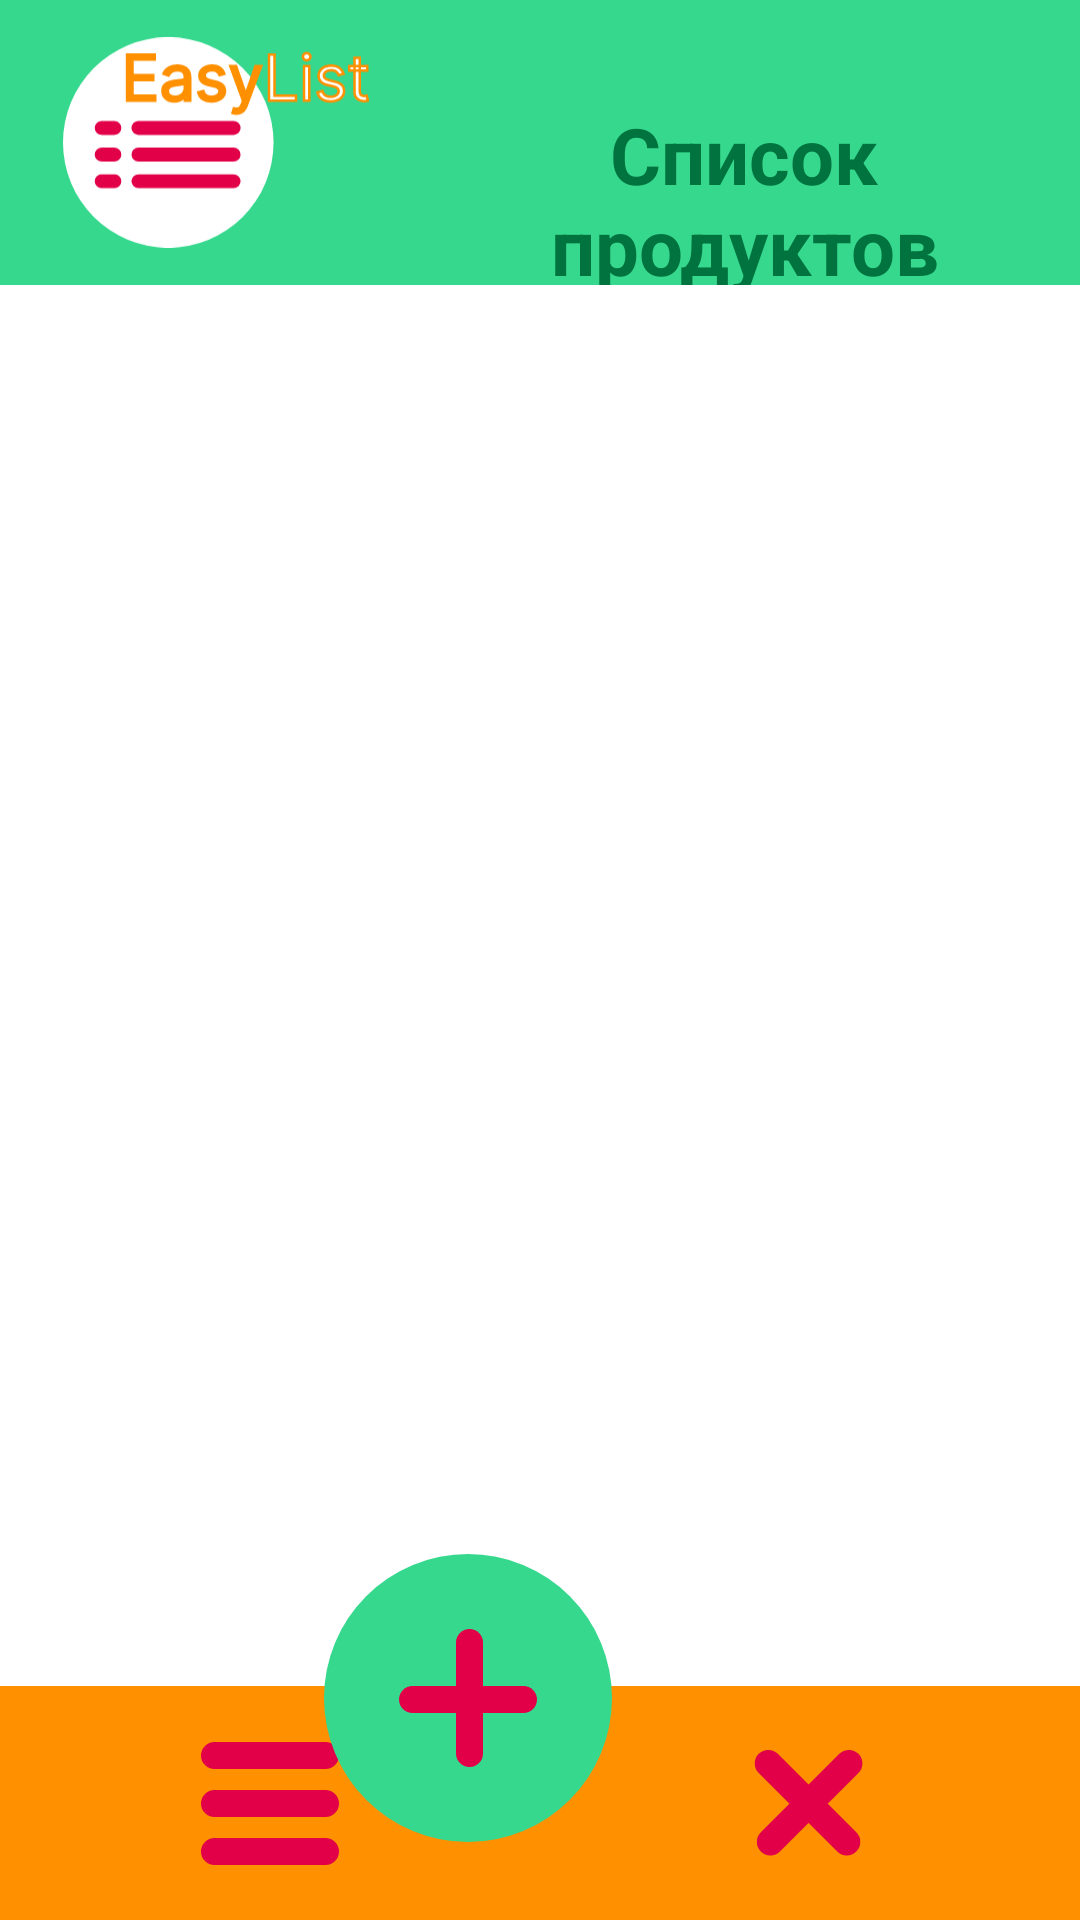

Here is an Android app screen rendered from its layout file. Give the layout XML and the strings, colors and styles it references.
<!-- AndroidManifest.xml: application theme Theme.GroceryList -->
<!-- res/layout/activity_list.xml -->
<?xml version="1.0" encoding="utf-8"?>
<androidx.constraintlayout.widget.ConstraintLayout xmlns:android="http://schemas.android.com/apk/res/android"
    xmlns:app="http://schemas.android.com/apk/res-auto"
    xmlns:tools="http://schemas.android.com/tools"
    android:layout_width="match_parent"
    android:layout_height="match_parent"
    android:layout_row="2"
    android:layout_column="1"
    android:background="#00FFFFFF">

    <androidx.recyclerview.widget.RecyclerView
        android:id="@+id/recyclerView"
        android:layout_width="0dp"
        android:layout_height="0dp"
        android:layout_marginTop="18dp"
        android:layout_marginBottom="20dp"
        android:isScrollContainer="true"
        android:nestedScrollingEnabled="false"
        app:layout_constraintBottom_toTopOf="@+id/addButton"
        app:layout_constraintEnd_toEndOf="parent"
        app:layout_constraintStart_toStartOf="parent"
        app:layout_constraintTop_toBottomOf="@+id/TitleBar" />

    <LinearLayout
        android:id="@+id/BottomAppBar"
        android:layout_width="0dp"
        android:layout_height="78dp"
        android:background="#FF9000"
        android:backgroundTint="#FF9000"
        android:contextClickable="false"
        android:orientation="horizontal"
        app:layout_constraintBottom_toBottomOf="parent"
        app:layout_constraintEnd_toEndOf="parent"
        app:layout_constraintHorizontal_bias="0.666"
        app:layout_constraintStart_toStartOf="parent">

        <ImageButton
            android:id="@+id/menuButton"
            android:layout_width="0dp"
            android:layout_height="match_parent"
            android:layout_weight="1"
            android:backgroundTint="#00FFFFFF"
            android:contentDescription="@string/menu_button_description"
            app:srcCompat="@drawable/menu"
            tools:ignore="ImageContrastCheck" />


        <ImageButton
            android:id="@+id/deleteButton"
            android:layout_width="0dp"
            android:layout_height="match_parent"
            android:layout_weight="1"
            android:backgroundTint="#00FFFFFF"
            android:contentDescription="@string/delete_button_description"
            app:srcCompat="@drawable/del"
            tools:ignore="ImageContrastCheck" />
    </LinearLayout>

    <LinearLayout
        android:id="@+id/TitleBar"
        android:layout_width="match_parent"
        android:layout_height="95dp"
        android:background="#36D88E"
        android:backgroundTint="#36D88E"
        android:orientation="horizontal"
        app:layout_constraintEnd_toEndOf="parent"
        app:layout_constraintStart_toStartOf="parent"
        app:layout_constraintTop_toTopOf="parent">

        <ImageView
            android:id="@+id/imageView2"
            android:layout_width="115dp"
            android:layout_height="match_parent"
            android:layout_marginStart="21dp"
            android:background="#00FFFFFF"
            android:contentDescription="@string/app_logo"
            app:srcCompat="@drawable/logo"
            tools:ignore="ImageContrastCheck" />

        <TextView
            android:id="@+id/textView"
            android:layout_width="match_parent"
            android:layout_height="wrap_content"
            android:layout_marginTop="34dp"
            android:text="@string/main_h1"
            android:textAlignment="center"
            android:textColor="#00733E"
            android:textSize="26sp"
            android:textStyle="bold" />
    </LinearLayout>

    <androidx.constraintlayout.widget.Barrier
        android:id="@+id/barrier2"
        android:layout_width="wrap_content"
        android:layout_height="wrap_content"
        app:barrierDirection="top"
        app:layout_constraintBottom_toBottomOf="parent"
        app:layout_constraintEnd_toEndOf="parent"
        app:layout_constraintStart_toStartOf="parent" />

    <ImageButton
        android:id="@+id/addButton"
        android:layout_width="wrap_content"
        android:layout_height="wrap_content"
        android:layout_marginEnd="144dp"
        android:layout_marginBottom="16dp"
        android:layout_weight="1"
        android:backgroundTint="#00FFFFFF"
        android:contentDescription="@string/add_button_description"
        app:layout_constraintBottom_toTopOf="@id/barrier2"
        app:layout_constraintEnd_toEndOf="parent"
        app:srcCompat="@drawable/add"
        tools:ignore="ImageContrastCheck" />

</androidx.constraintlayout.widget.ConstraintLayout>
<!-- resources referenced by this layout -->
<resources>
  <!-- drawable add (drawable) -->
  <vector xmlns:android="http://schemas.android.com/apk/res/android"
      android:width="96dp"
      android:height="96dp"
      android:viewportWidth="96"
      android:viewportHeight="96">
    <path
        android:pathData="M48,48m-48,0a48,48 0,1 1,96 0a48,48 0,1 1,-96 0"
        android:fillColor="#36D88E"/>
    <path
        android:pathData="M25,48.5L25,48.5A4.5,4.5 0,0 1,29.5 44L66.5,44A4.5,4.5 0,0 1,71 48.5L71,48.5A4.5,4.5 0,0 1,66.5 53L29.5,53A4.5,4.5 0,0 1,25 48.5z"
        android:fillColor="#E20048"/>
    <path
        android:pathData="M48.5,25L48.5,25A4.5,4.5 0,0 1,53 29.5L53,66.5A4.5,4.5 0,0 1,48.5 71L48.5,71A4.5,4.5 0,0 1,44 66.5L44,29.5A4.5,4.5 0,0 1,48.5 25z"
        android:fillColor="#E20048"/>
  </vector>
  <!-- drawable del (drawable) -->
  <vector xmlns:android="http://schemas.android.com/apk/res/android"
      android:width="66dp"
      android:height="66dp"
      android:viewportWidth="66"
      android:viewportHeight="66">
    <path
        android:pathData="M15.91,16.617L15.91,16.617A4.5,4.5 121.914,0 1,22.274 16.617L48.437,42.78A4.5,4.5 63.253,0 1,48.437 49.144L48.437,49.144A4.5,4.5 0,0 1,42.073 49.144L15.91,22.981A4.5,4.5 121.914,0 1,15.91 16.617z"
        android:fillColor="#E20048"/>
    <path
        android:pathData="M49.144,16.617L49.144,16.617A4.5,4.5 0,0 1,49.144 22.981L22.981,49.144A4.5,4.5 127.89,0 1,16.617 49.144L16.617,49.144A4.5,4.5 127.89,0 1,16.617 42.78L42.78,16.617A4.5,4.5 71.11,0 1,49.144 16.617z"
        android:fillColor="#E20048"/>
  </vector>
  <!-- drawable logo: vector/xml drawable (drawable, 33364 chars, omitted) -->
  <!-- drawable menu (drawable) -->
  <vector xmlns:android="http://schemas.android.com/apk/res/android"
      android:width="46dp"
      android:height="41dp"
      android:viewportWidth="46"
      android:viewportHeight="41">
    <path
        android:pathData="M0,4.5L0,4.5A4.5,4.5 0,0 1,4.5 0L41.5,0A4.5,4.5 0,0 1,46 4.5L46,4.5A4.5,4.5 0,0 1,41.5 9L4.5,9A4.5,4.5 0,0 1,0 4.5z"
        android:fillColor="#E20048"/>
    <path
        android:pathData="M0,20.5L0,20.5A4.5,4.5 0,0 1,4.5 16L41.5,16A4.5,4.5 0,0 1,46 20.5L46,20.5A4.5,4.5 0,0 1,41.5 25L4.5,25A4.5,4.5 0,0 1,0 20.5z"
        android:fillColor="#E20048"/>
    <path
        android:pathData="M0,36.5L0,36.5A4.5,4.5 0,0 1,4.5 32L41.5,32A4.5,4.5 0,0 1,46 36.5L46,36.5A4.5,4.5 0,0 1,41.5 41L4.5,41A4.5,4.5 0,0 1,0 36.5z"
        android:fillColor="#E20048"/>
  </vector>
  <string name="add_button_description">add new product</string>
  <string name="app_logo">app logo</string>
  <string name="delete_button_description">delete product</string>
  <string name="main_h1">Список продуктов</string>
  <string name="menu_button_description">open menu</string>
  <style name="Theme.GroceryList" parent="Theme.MaterialComponents.DayNight.NoActionBar">
          
          <item name="colorPrimary">@color/green</item>
          <item name="colorPrimaryVariant">@color/dark_green</item>
          <item name="colorOnPrimary">@color/white</item>
          
          <item name="colorSecondary">@color/orange</item>
          <item name="colorSecondaryVariant">@color/purple_E20</item>
          <item name="colorOnSecondary">@color/black</item>
          
          <item name="android:statusBarColor">?attr/colorPrimaryVariant</item>
          
      </style>
  <color name="green">#36D88E</color>
  <color name="dark_green">#00733E</color>
  <color name="white">#FFFFFFFF</color>
  <color name="orange">#FF9000</color>
  <color name="purple_E20">#E20048</color>
  <color name="black">#FF000000</color>
</resources>
